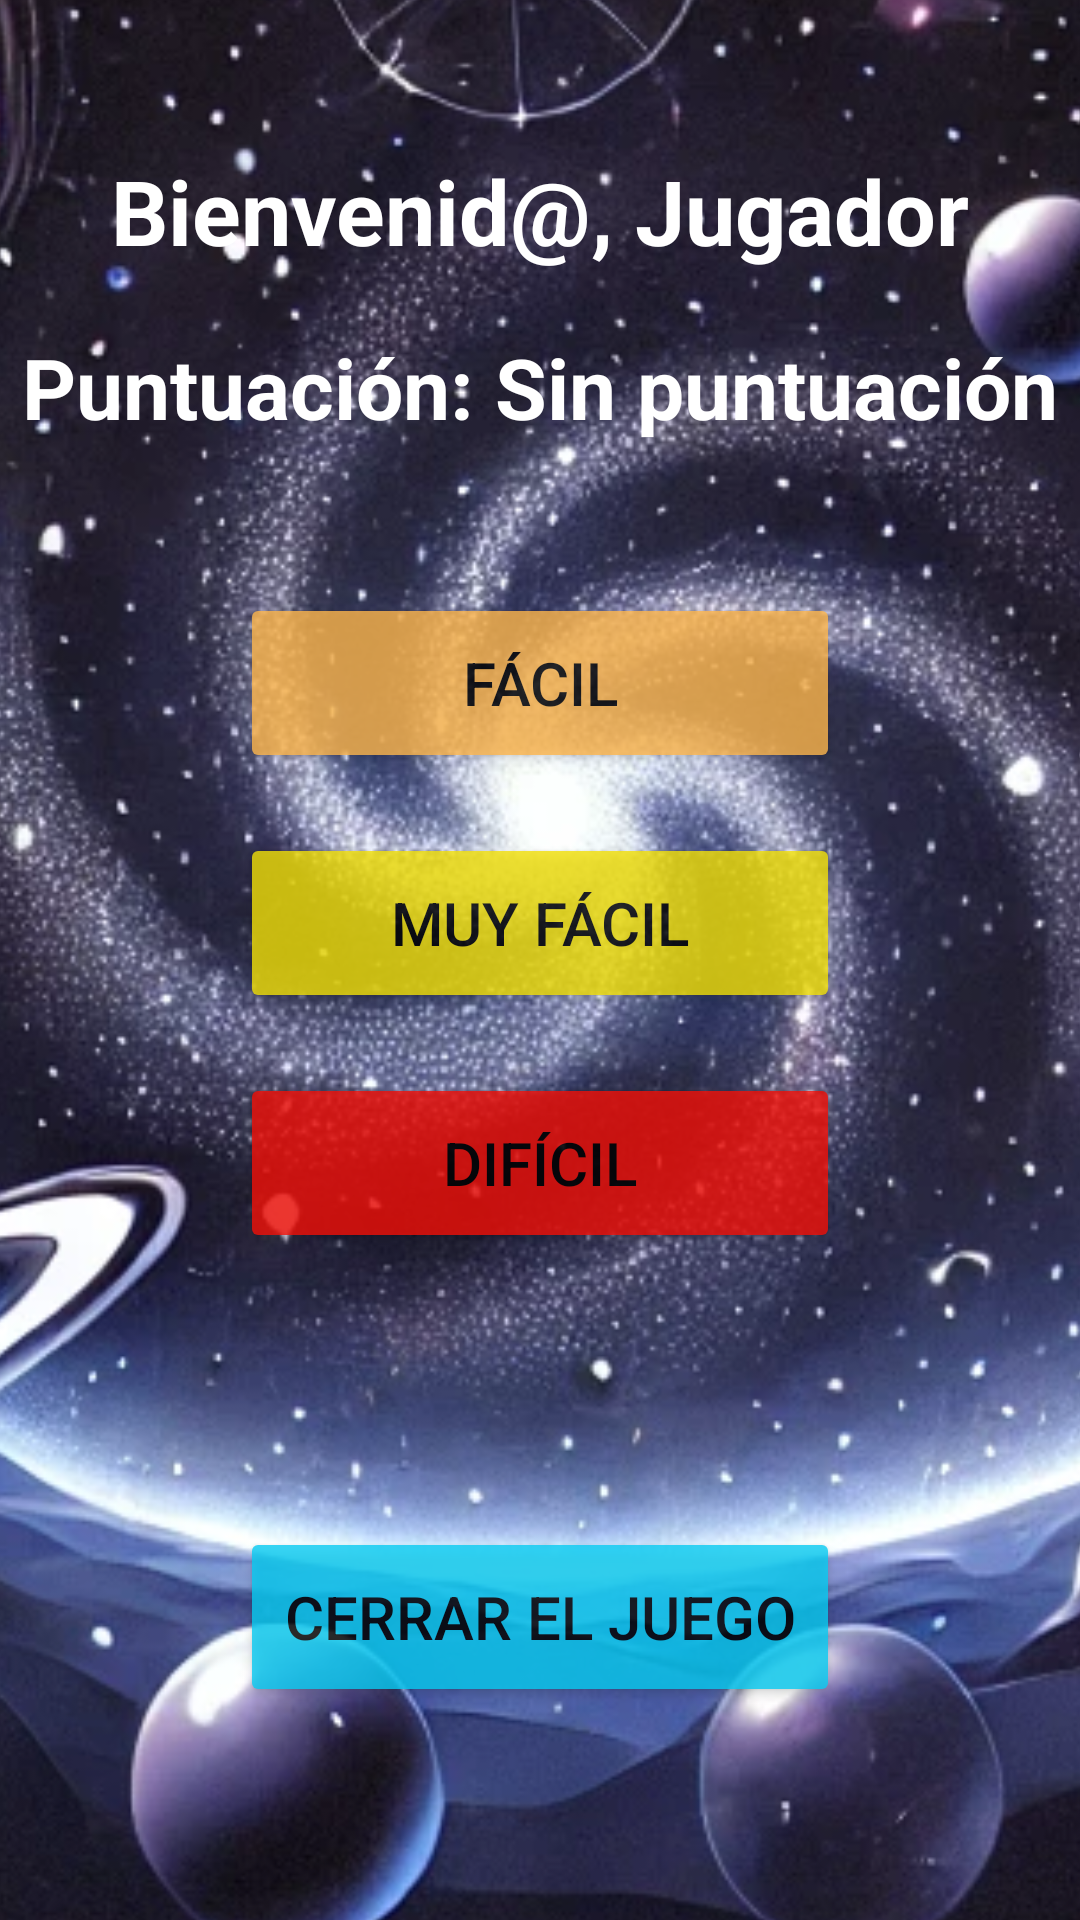

The Android layout XML behind this screen, and the referenced resources:
<!-- AndroidManifest.xml: application theme Theme.JUEGOADIVINAROBLIGATORIO1 -->
<!-- res/layout/activity_seleccion_nivel.xml -->
<androidx.constraintlayout.widget.ConstraintLayout xmlns:android="http://schemas.android.com/apk/res/android"
    xmlns:app="http://schemas.android.com/apk/res-auto"
    xmlns:tools="http://schemas.android.com/tools"
    android:layout_width="match_parent"
    android:layout_height="match_parent"
    tools:context=".SeleccionNivelActivity">

    <ImageView
        android:id="@+id/imagenFondo"
        android:layout_width="585dp"
        android:layout_height="1213dp"
        android:alpha="1"
        android:scaleType="centerCrop"
        android:src="@drawable/fondodificultad"
        app:layout_constraintBottom_toBottomOf="parent"
        app:layout_constraintEnd_toEndOf="parent"
        app:layout_constraintHorizontal_bias="0.576"
        app:layout_constraintStart_toStartOf="parent"
        app:layout_constraintTop_toTopOf="parent"
        app:layout_constraintVertical_bias="0.377" />

    <TextView
        android:id="@+id/nombreUsuario"
        android:layout_width="wrap_content"
        android:layout_height="wrap_content"
        android:layout_marginTop="50dp"
        android:text="Bienvenid@, Jugador"
        android:textSize="30sp"
        android:textColor="#FFFFFF"
        android:textStyle="bold"
        app:layout_constraintEnd_toEndOf="parent"
        app:layout_constraintStart_toStartOf="parent"
        app:layout_constraintTop_toTopOf="parent" />

    <TextView
        android:id="@+id/puntuacionUsuario"
        android:layout_width="wrap_content"
        android:layout_height="wrap_content"
        android:layout_marginTop="20dp"
        android:textColor="#FFFFFF"
        android:text="Puntuación: Sin puntuación"
        android:textSize="28sp"
        android:textStyle="bold"
        app:layout_constraintEnd_toEndOf="parent"
        app:layout_constraintStart_toStartOf="parent"
        app:layout_constraintTop_toBottomOf="@id/nombreUsuario" />

    <Button
        android:id="@+id/nivelFacil"
        android:layout_width="200dp"
        android:layout_height="60dp"
        android:layout_marginTop="50dp"
        android:text="Fácil"
        android:alpha="0.8"
        android:textSize="20sp"
        android:textColor="@color/black"
        android:backgroundTint="@color/selector_nivel_facil"
        app:layout_constraintEnd_toEndOf="parent"
        app:layout_constraintStart_toStartOf="parent"
        app:layout_constraintTop_toBottomOf="@id/puntuacionUsuario" />

    <Button
        android:id="@+id/nivelMuyFacil"
        android:layout_width="200dp"
        android:layout_height="60dp"
        android:layout_marginTop="20dp"
        android:text="Muy Fácil"
        android:alpha="0.8"
        android:textSize="20sp"
        android:textColor="@color/black"
        android:backgroundTint="@color/selector_nivel_muy_facil"
        app:layout_constraintEnd_toEndOf="parent"
        app:layout_constraintStart_toStartOf="parent"
        app:layout_constraintTop_toBottomOf="@id/nivelFacil" />

    <Button
        android:id="@+id/nivelDificil"
        android:layout_width="200dp"
        android:layout_height="60dp"
        android:layout_marginTop="20dp"
        android:text="Difícil"
        android:textSize="20sp"
        android:alpha="0.8"
        android:textColor="@color/selector_texto_dificil"
        android:backgroundTint="@color/selector_nivel_dificil"
        app:layout_constraintEnd_toEndOf="parent"
        app:layout_constraintStart_toStartOf="parent"
        app:layout_constraintTop_toBottomOf="@id/nivelMuyFacil" />

    <Button
        android:id="@+id/salir"
        android:layout_width="200dp"
        android:layout_height="60dp"
        android:layout_marginTop="20dp"
        android:text="Cerrar el juego"
        android:textSize="20sp"
        android:alpha="0.8"
        android:textColor="@color/black"
        android:backgroundTint="@color/selector_boton_salir"
        app:layout_constraintBottom_toBottomOf="parent"
        app:layout_constraintEnd_toEndOf="parent"
        app:layout_constraintStart_toStartOf="parent"
        app:layout_constraintTop_toBottomOf="@id/nivelDificil" />

</androidx.constraintlayout.widget.ConstraintLayout>
<!-- resources referenced by this layout -->
<resources>
  <!-- drawable fondodificultad: webp bitmap (drawable, 345946 bytes) -->
  <style name="Theme.JUEGOADIVINAROBLIGATORIO1" parent="Base.Theme.JUEGOADIVINAROBLIGATORIO1" />
  <style name="Base.Theme.JUEGOADIVINAROBLIGATORIO1" parent="Theme.Material3.DayNight.NoActionBar">
          
          
      </style>
  <!-- not gathered from this repository: default colours our renderer supplied (Android Studio template values) -->
  <color name="black">#FF000000</color>
</resources>
